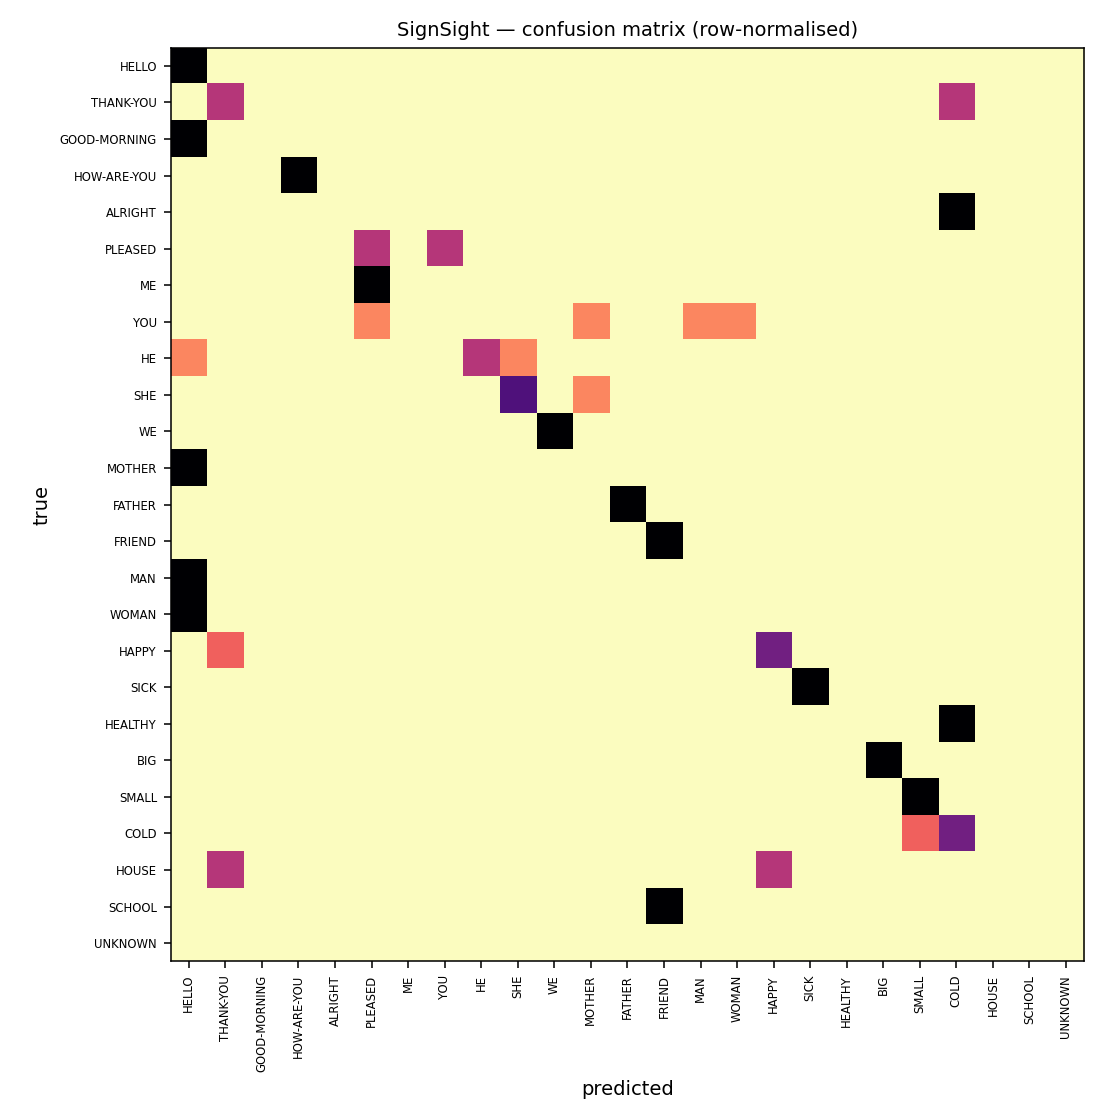

The table this chart was drawn from, first rows:
, HELLO, THANK-YOU, GOOD-MORNING, HOW-ARE-YOU, ALRIGHT, PLEASED, ME, YOU, HE, SHE, WE, MOTHER, FATHER, FRIEND, MAN, WOMAN, HAPPY, SICK, HEALTHY, BIG, SMALL, COLD, HOUSE
HELLO, 4, 0, 0, 0, 0, 0, 0, 0, 0, 0, 0, 0, 0, 0, 0, 0, 0, 0, 0, 0, 0, 0, 0
THANK-YOU, 0, 2, 0, 0, 0, 0, 0, 0, 0, 0, 0, 0, 0, 0, 0, 0, 0, 0, 0, 0, 0, 2, 0
GOOD-MORNING, 4, 0, 0, 0, 0, 0, 0, 0, 0, 0, 0, 0, 0, 0, 0, 0, 0, 0, 0, 0, 0, 0, 0
HOW-ARE-YOU, 0, 0, 0, 4, 0, 0, 0, 0, 0, 0, 0, 0, 0, 0, 0, 0, 0, 0, 0, 0, 0, 0, 0
ALRIGHT, 0, 0, 0, 0, 0, 0, 0, 0, 0, 0, 0, 0, 0, 0, 0, 0, 0, 0, 0, 0, 0, 4, 0
PLEASED, 0, 0, 0, 0, 0, 2, 0, 2, 0, 0, 0, 0, 0, 0, 0, 0, 0, 0, 0, 0, 0, 0, 0
ME, 0, 0, 0, 0, 0, 4, 0, 0, 0, 0, 0, 0, 0, 0, 0, 0, 0, 0, 0, 0, 0, 0, 0
YOU, 0, 0, 0, 0, 0, 1, 0, 0, 0, 0, 0, 1, 0, 0, 1, 1, 0, 0, 0, 0, 0, 0, 0
HE, 1, 0, 0, 0, 0, 0, 0, 0, 2, 1, 0, 0, 0, 0, 0, 0, 0, 0, 0, 0, 0, 0, 0
SHE, 0, 0, 0, 0, 0, 0, 0, 0, 0, 3, 0, 1, 0, 0, 0, 0, 0, 0, 0, 0, 0, 0, 0
WE, 0, 0, 0, 0, 0, 0, 0, 0, 0, 0, 4, 0, 0, 0, 0, 0, 0, 0, 0, 0, 0, 0, 0
MOTHER, 1, 0, 0, 0, 0, 0, 0, 0, 0, 0, 0, 0, 0, 0, 0, 0, 0, 0, 0, 0, 0, 0, 0
FATHER, 0, 0, 0, 0, 0, 0, 0, 0, 0, 0, 0, 0, 1, 0, 0, 0, 0, 0, 0, 0, 0, 0, 0
FRIEND, 0, 0, 0, 0, 0, 0, 0, 0, 0, 0, 0, 0, 0, 1, 0, 0, 0, 0, 0, 0, 0, 0, 0
MAN, 1, 0, 0, 0, 0, 0, 0, 0, 0, 0, 0, 0, 0, 0, 0, 0, 0, 0, 0, 0, 0, 0, 0
WOMAN, 1, 0, 0, 0, 0, 0, 0, 0, 0, 0, 0, 0, 0, 0, 0, 0, 0, 0, 0, 0, 0, 0, 0
HAPPY, 0, 1, 0, 0, 0, 0, 0, 0, 0, 0, 0, 0, 0, 0, 0, 0, 2, 0, 0, 0, 0, 0, 0
SICK, 0, 0, 0, 0, 0, 0, 0, 0, 0, 0, 0, 0, 0, 0, 0, 0, 0, 3, 0, 0, 0, 0, 0
HEALTHY, 0, 0, 0, 0, 0, 0, 0, 0, 0, 0, 0, 0, 0, 0, 0, 0, 0, 0, 0, 0, 0, 3, 0
BIG, 0, 0, 0, 0, 0, 0, 0, 0, 0, 0, 0, 0, 0, 0, 0, 0, 0, 0, 0, 3, 0, 0, 0
SMALL, 0, 0, 0, 0, 0, 0, 0, 0, 0, 0, 0, 0, 0, 0, 0, 0, 0, 0, 0, 0, 3, 0, 0
COLD, 0, 0, 0, 0, 0, 0, 0, 0, 0, 0, 0, 0, 0, 0, 0, 0, 0, 0, 0, 0, 1, 2, 0
HOUSE, 0, 2, 0, 0, 0, 0, 0, 0, 0, 0, 0, 0, 0, 0, 0, 0, 2, 0, 0, 0, 0, 0, 0
SCHOOL, 0, 0, 0, 0, 0, 0, 0, 0, 0, 0, 0, 0, 0, 4, 0, 0, 0, 0, 0, 0, 0, 0, 0
UNKNOWN, 0, 0, 0, 0, 0, 0, 0, 0, 0, 0, 0, 0, 0, 0, 0, 0, 0, 0, 0, 0, 0, 0, 0
